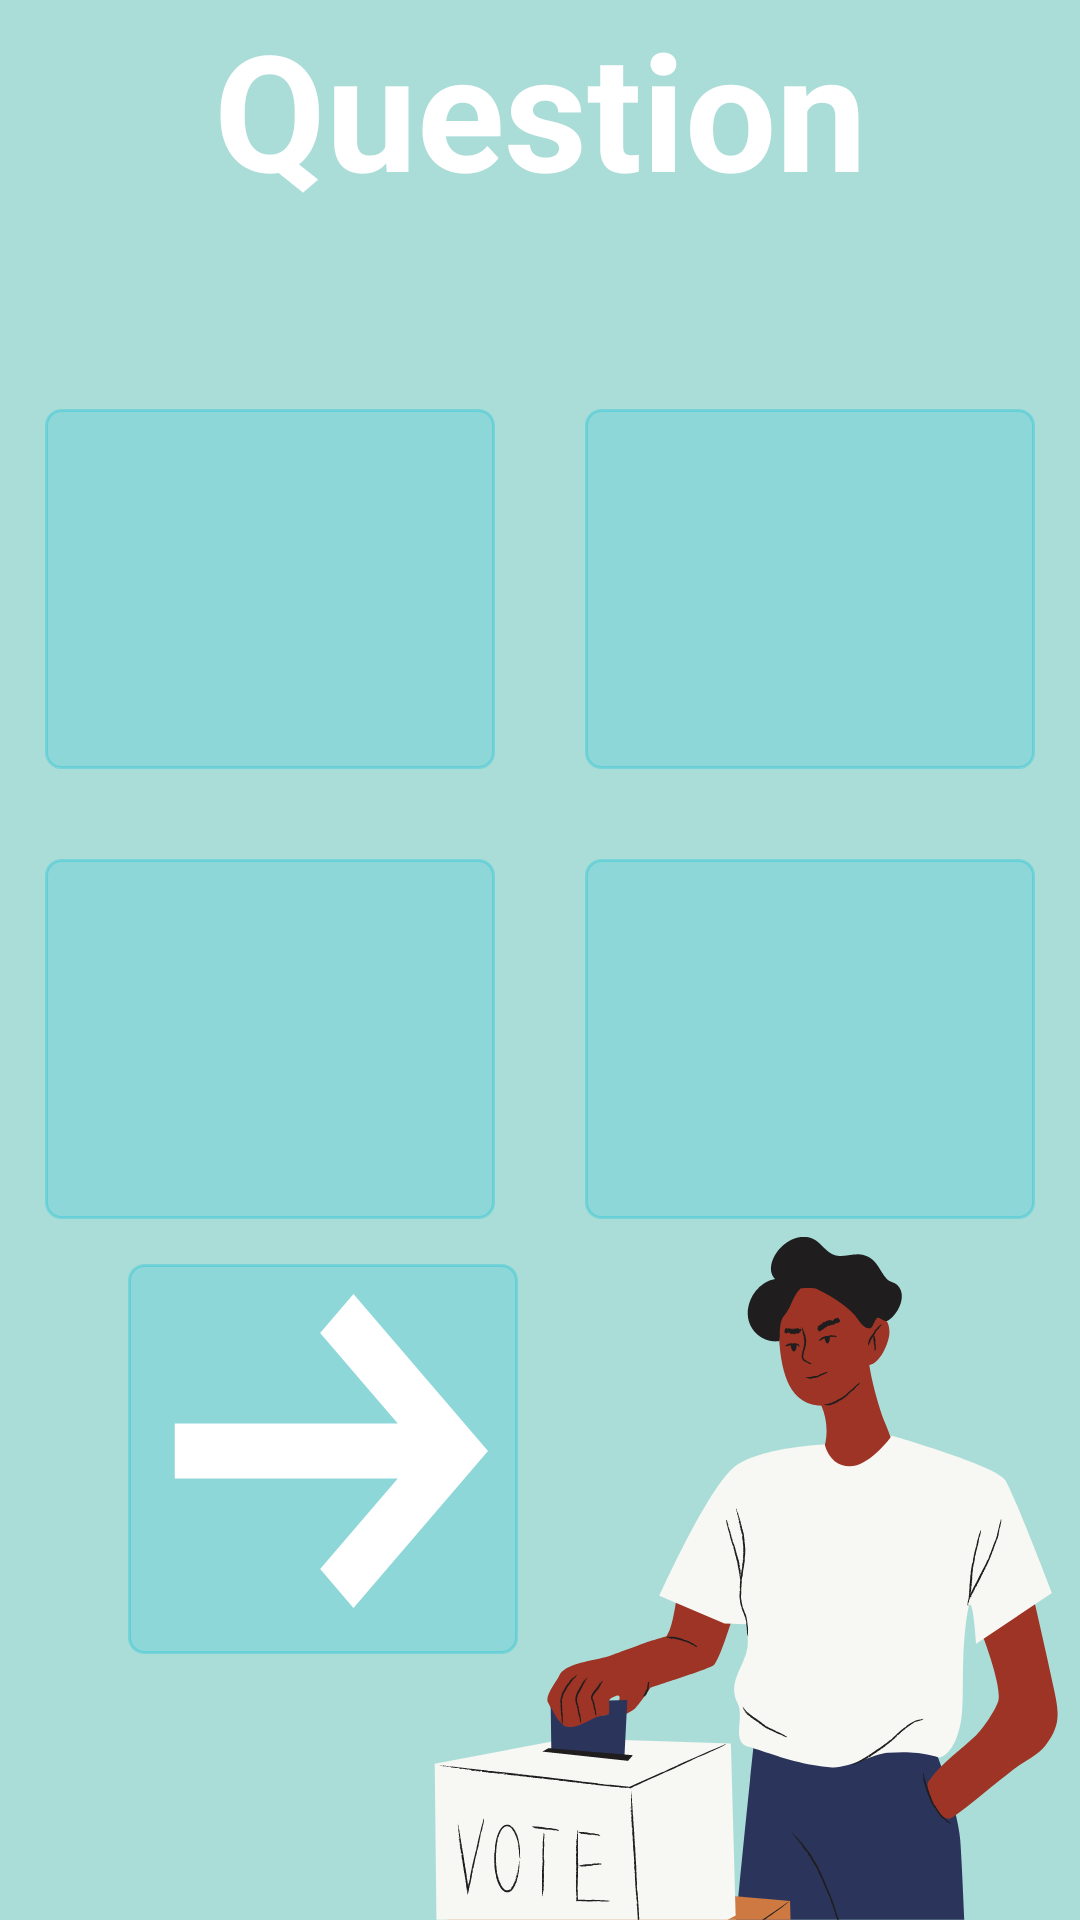

Android layout source for this screen:
<!-- AndroidManifest.xml: application theme Theme.JavaFinal -->
<!-- res/layout/activity_vote.xml -->
<?xml version="1.0" encoding="utf-8"?>
<androidx.constraintlayout.widget.ConstraintLayout xmlns:android="http://schemas.android.com/apk/res/android"
    xmlns:app="http://schemas.android.com/apk/res-auto"
    xmlns:tools="http://schemas.android.com/tools"
    android:layout_width="match_parent"
    android:layout_height="match_parent"
    android:background="@drawable/ic_bg1"
    tools:context=".VoteActivity">

    <TextView
        android:id="@+id/questionheader"
        android:layout_width="match_parent"
        android:layout_height="wrap_content"
        android:textAlignment="center"
        android:text="Question"
        android:textColor="@color/white"
        android:textSize="54sp"
        android:textStyle="bold"
        tools:ignore="MissingConstraints" />

    <LinearLayout
        android:id="@+id/sec"
        android:layout_width="wrap_content"
        android:layout_height="wrap_content"
        android:orientation="vertical"
        android:visibility="visible"
        app:layout_constraintEnd_toEndOf="parent"
        app:layout_constraintStart_toStartOf="parent"
        app:layout_constraintTop_toBottomOf="@id/questionheader"
        tools:ignore="MissingConstraints">

        <TextView
            android:id="@+id/tv_question"
            android:layout_width="match_parent"
            android:layout_height="wrap_content"
            android:layout_margin="10dp"
            android:gravity="center"
            android:textColor="#FFFFFF"
            android:textSize="22sp"
            android:textStyle="bold"
            tools:ignore="MissingConstraints"
            tools:text="Question?" />


        <LinearLayout
            android:id="@+id/first_part_of_answers"
            android:layout_width="360dp"
            android:layout_height="150dp"
            android:orientation="horizontal"
            app:layout_constraintEnd_toEndOf="parent"
            app:layout_constraintStart_toStartOf="parent"
            app:layout_constraintTop_toBottomOf="@id/tv_question"
            tools:ignore="MissingConstraints">

            <TextView
                android:id="@+id/tv_option_one"
                android:layout_width="150dp"
                android:layout_height="match_parent"
                android:layout_margin="15dp"
                android:background="@drawable/default_option_border_bg"
                android:gravity="center"
                android:padding="13dp"
                android:textColor="#FFFFFF"
                android:textSize="18sp"
                tools:text="One" />

            <TextView
                android:id="@+id/tv_option_two"
                android:layout_width="150dp"
                android:layout_height="match_parent"
                android:layout_margin="15dp"
                android:background="@drawable/default_option_border_bg"
                android:gravity="center"
                android:padding="13dp"
                android:textColor="#FFFFFF"
                android:textSize="18sp"
                tools:text="Two" />
        </LinearLayout>

        <LinearLayout
            android:id="@+id/second_part_of_answers"
            android:layout_width="360dp"
            android:layout_height="150dp"
            android:orientation="horizontal"
            app:layout_constraintEnd_toEndOf="parent"
            app:layout_constraintStart_toStartOf="parent"
            app:layout_constraintTop_toBottomOf="@id/first_part_of_answers"
            tools:ignore="MissingConstraints">

            <TextView
                android:id="@+id/tv_option_three"
                android:layout_width="150dp"
                android:layout_height="match_parent"
                android:layout_margin="15dp"
                android:background="@drawable/default_option_border_bg"
                android:gravity="center"
                android:padding="13dp"
                android:textColor="#FFFFFF"
                android:textSize="18sp"
                tools:text="Three" />

            <TextView
                android:id="@+id/tv_option_four"
                android:layout_width="150dp"
                android:layout_height="match_parent"
                android:layout_margin="15dp"
                android:background="@drawable/default_option_border_bg"
                android:gravity="center"
                android:padding="13dp"
                android:textColor="#FFFFFF"
                android:textSize="18sp"
                tools:text="Four" />
        </LinearLayout>
    </LinearLayout>
    <LinearLayout
        android:layout_width="130dp"
        android:layout_height="130dp"
        android:background="@drawable/default_option_border_bg"
        app:layout_constraintEnd_toEndOf="parent"
        app:layout_constraintHorizontal_bias="0.185"
        app:layout_constraintStart_toStartOf="parent"
        app:layout_constraintTop_toBottomOf="@id/sec"
        tools:ignore="MissingConstraints">

        <ImageButton
            android:id="@+id/forward"
            android:layout_width="110dp"
            android:layout_height="110dp"
            android:layout_margin="10dp"
            android:background="#00FFFFFF"
            android:src="@drawable/ic_arrow_forward_bold"

            tools:ignore="MissingConstraints" />
    </LinearLayout>


</androidx.constraintlayout.widget.ConstraintLayout>
<!-- resources referenced by this layout -->
<resources>
  <!-- drawable default_option_border_bg (drawable) -->
  <?xml version="1.0" encoding="utf-8"?>
  <shape xmlns:android="http://schemas.android.com/apk/res/android"
      android:shape="rectangle">
  
      <stroke
          android:width="1dp"
          android:color="#4B00BCD4" />
  
      <solid android:color="#2D00BCD4" />
  
      <corners android:radius="5dp" />
  </shape>
  <!-- drawable ic_arrow_forward_bold (drawable) -->
  <vector xmlns:android="http://schemas.android.com/apk/res/android"
      android:width="110dp"
      android:height="110dp"
      android:viewportWidth="14"
      android:viewportHeight="12">
    <path
        android:pathData="M8.293,0l5.707,5.707l-5.707,5.707l-1.414,-1.414l3.293,-3.293l-9.462,0l-0,-2l9.462,0l-3.293,-3.293z"
        android:strokeWidth="1"
        android:fillColor="#FFFFFF"
        android:fillType="evenOdd"
        android:strokeColor="#00000000"/>
  </vector>
  <!-- drawable ic_bg1: png bitmap (drawable, 56807 bytes) -->
  <style name="Theme.JavaFinal" parent="Theme.MaterialComponents.DayNight.DarkActionBar">
          
          <item name="colorPrimary">@color/white</item>
          <item name="colorPrimaryVariant">@color/purple_700</item>
          <item name="colorOnPrimary">@color/white</item>
          
          <item name="colorSecondary">@color/teal_200</item>
          <item name="colorSecondaryVariant">@color/teal_700</item>
          <item name="colorOnSecondary">@color/black</item>
          
          <item name="android:statusBarColor" tools:targetApi="l">?attr/colorPrimaryVariant</item>
          
      </style>
  <!-- not gathered from this repository: default colours our renderer supplied (Android Studio template values) -->
  <color name="purple_700">#FF3700B3</color>
  <color name="teal_200">#FF03DAC5</color>
  <color name="teal_700">#FF018786</color>
  <color name="black">#FF000000</color>
  <color name="white">#FFFFFFFF</color>
</resources>
